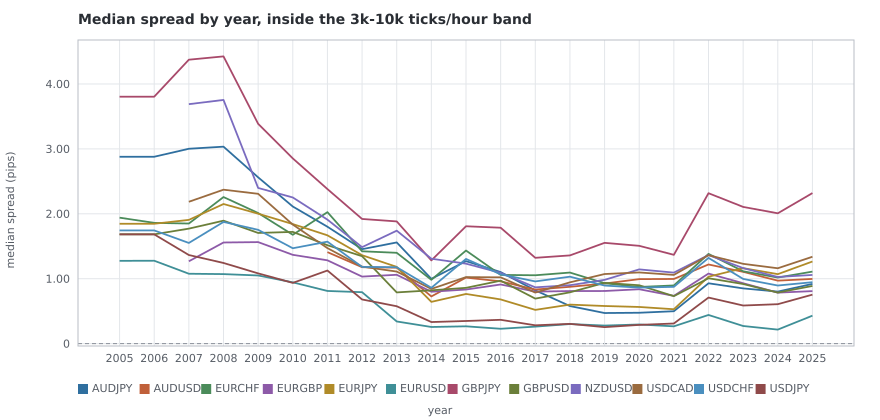

Source data for this figure (header and first rows):
pair, year, median_spread_pips_in_band, hours_in_band, median_spread_pips_uncontrolled
AUDJPY, 2005, 2.879, 778, 2.886
AUDJPY, 2006, 2.879, 779, 2.886
AUDJPY, 2007, 3.002, 2602, 2.904
AUDJPY, 2008, 3.034, 3086, 3.059
AUDJPY, 2009, 2.562, 3267, 2.658
AUDJPY, 2010, 2.112, 3523, 2.174
AUDJPY, 2011, 1.801, 3596, 1.882
AUDJPY, 2012, 1.455, 3070, 1.513
AUDJPY, 2013, 1.559, 4212, 1.573
AUDJPY, 2014, 0.9979, 3238, 1.008
AUDJPY, 2015, 1.27, 4537, 1.285
AUDJPY, 2016, 1.102, 4519, 1.103
AUDJPY, 2017, 0.8206, 4341, 0.826
AUDJPY, 2018, 0.5785, 3993, 0.5895
AUDJPY, 2019, 0.4714, 3497, 0.4865
AUDJPY, 2020, 0.4756, 3751, 0.4905
AUDJPY, 2021, 0.4991, 3558, 0.5165
AUDJPY, 2022, 0.9295, 3743, 0.9713
AUDJPY, 2023, 0.8508, 3857, 0.8833
AUDJPY, 2024, 0.8014, 3655, 0.8179
AUDJPY, 2025, 0.9201, 752, 0.944
AUDUSD, 2005, , , 
AUDUSD, 2006, , , 
AUDUSD, 2007, , , 
AUDUSD, 2008, , , 
AUDUSD, 2009, , , 
AUDUSD, 2010, , , 
AUDUSD, 2011, 1.409, 3352, 1.501
AUDUSD, 2012, 1.177, 2864, 1.241
AUDUSD, 2013, 1.17, 1905, 1.178
AUDUSD, 2014, 0.727, 1284, 0.7423
AUDUSD, 2015, 1.017, 2727, 1.034
AUDUSD, 2016, 0.9595, 3093, 0.9761
AUDUSD, 2017, 0.8332, 2053, 0.8547
AUDUSD, 2018, 0.8752, 2022, 0.8983
AUDUSD, 2019, 0.9253, 1810, 0.9321
AUDUSD, 2020, 0.9937, 2616, 0.9926
AUDUSD, 2021, 0.996, 2006, 1.008
AUDUSD, 2022, 1.219, 3730, 1.23
AUDUSD, 2023, 1.106, 2244, 1.064
AUDUSD, 2024, 0.9702, 1454, 0.96
AUDUSD, 2025, 0.9968, 325, 1.005
EURCHF, 2005, 1.94, 519, 1.894
EURCHF, 2006, 1.86, 520, 1.895
EURCHF, 2007, 1.85, 1939, 1.934
EURCHF, 2008, 2.258, 2504, 2.552
EURCHF, 2009, 2.012, 2654, 2.412
EURCHF, 2010, 1.677, 2069, 1.95
EURCHF, 2011, 2.025, 3438, 2.381
EURCHF, 2012, 1.423, 339, 1.433
EURCHF, 2013, 1.399, 1418, 1.547
EURCHF, 2014, 0.9833, 391, 1.089
EURCHF, 2015, 1.434, 2430, 1.694
EURCHF, 2016, 1.059, 2931, 1.168
EURCHF, 2017, 1.053, 1949, 1.091
EURCHF, 2018, 1.095, 2779, 1.192
EURCHF, 2019, 0.9309, 2868, 0.9991
EURCHF, 2020, 0.8726, 2645, 0.9704
EURCHF, 2021, 0.8962, 1461, 0.9611
EURCHF, 2022, 1.382, 3341, 1.443
... 192 more rows
